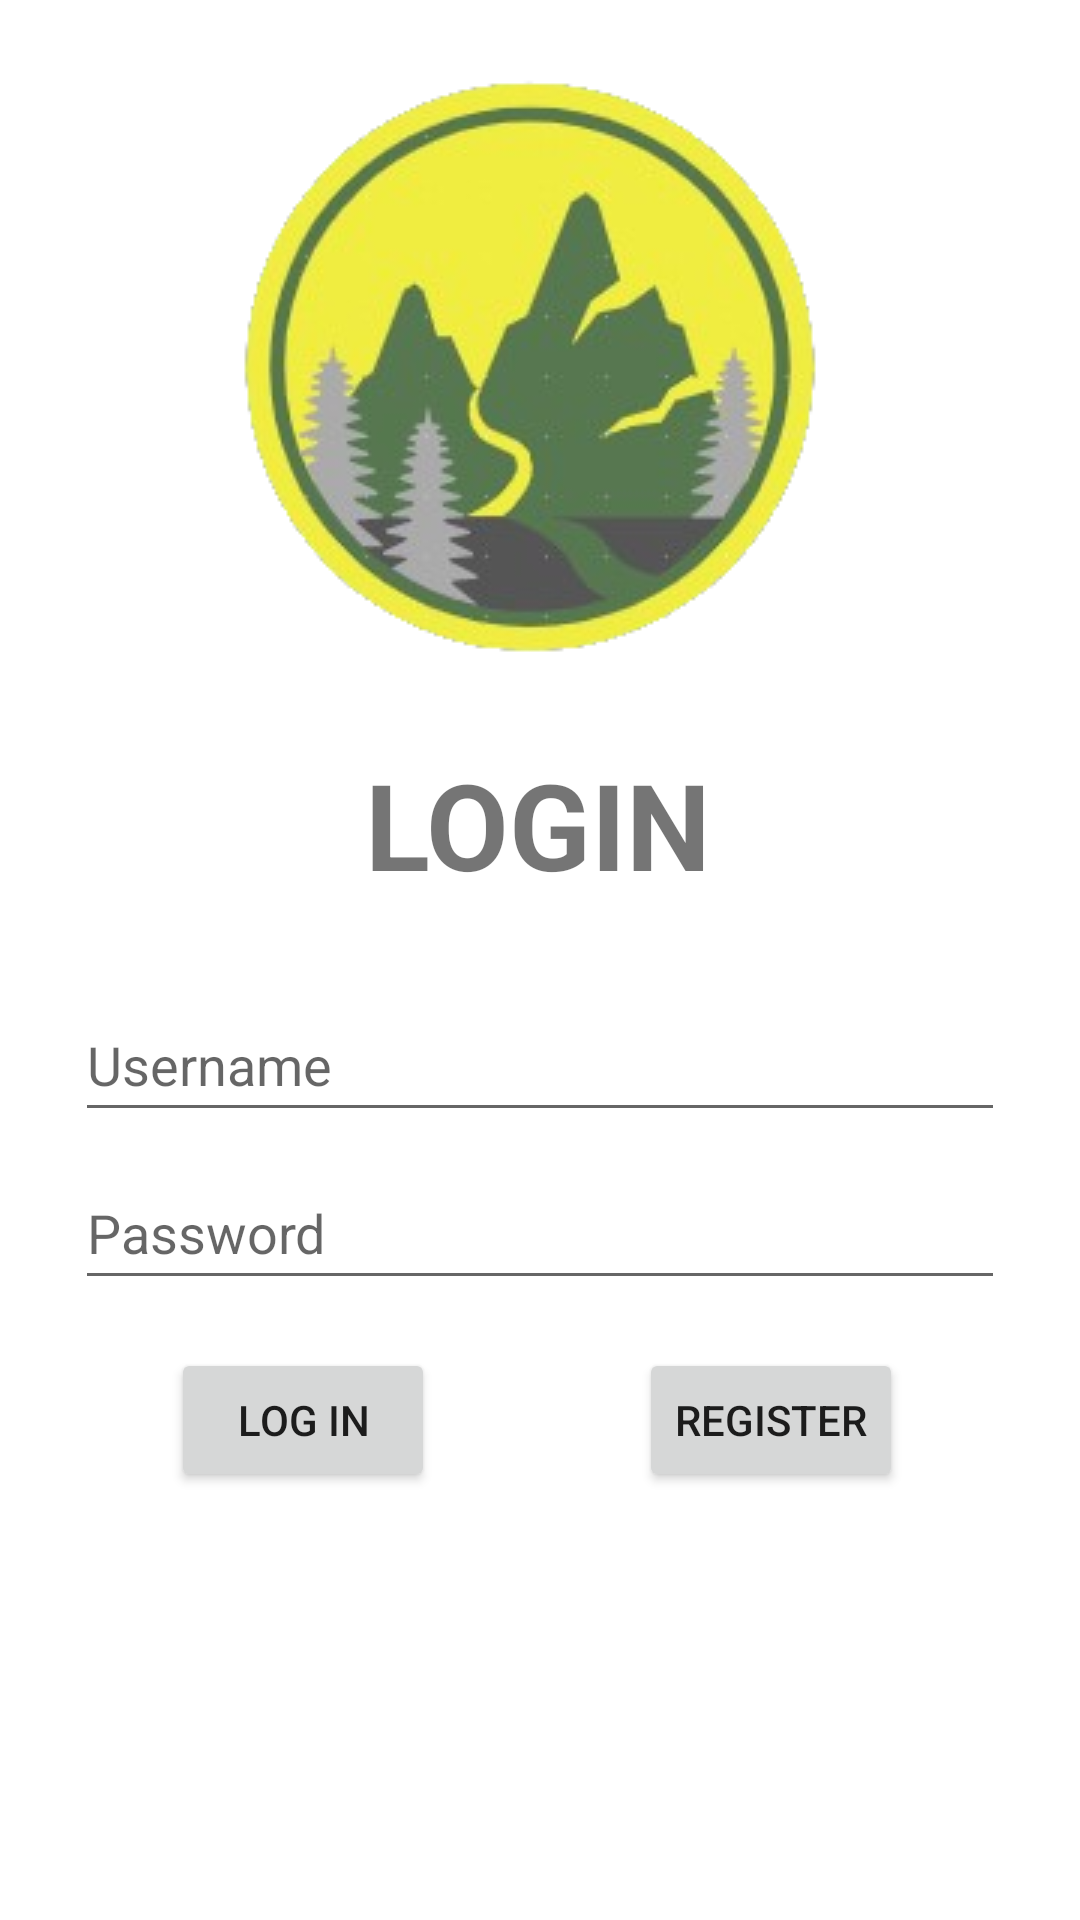

Reconstruct the res/layout file that produces this screen, plus the resources it refers to.
<!-- AndroidManifest.xml: application theme Theme.PhotoWalk -->
<!-- res/layout/login_fragment.xml -->
<?xml version="1.0" encoding="utf-8"?>
<layout xmlns:android="http://schemas.android.com/apk/res/android"
    xmlns:app="http://schemas.android.com/apk/res-auto"
    xmlns:tools="http://schemas.android.com/tools">

    <data>
    </data>

    <androidx.constraintlayout.widget.ConstraintLayout
        android:id="@+id/loginPortrait"
        android:layout_width="match_parent"
        android:layout_height="match_parent"
        tools:context=".Login.LoginFragment">

        <ImageView
            android:id="@+id/logo"
            android:layout_width="wrap_content"
            android:layout_height="wrap_content"
            android:layout_marginTop="4dp"
            app:layout_constraintEnd_toEndOf="parent"
            app:layout_constraintStart_toStartOf="parent"
            app:layout_constraintTop_toTopOf="parent"
            app:srcCompat="@drawable/photowalk" />

        <TextView
            android:id="@+id/login_text"
            android:layout_width="wrap_content"
            android:layout_height="wrap_content"
            android:layout_marginTop="20dp"
            android:text="LOGIN"
            android:textSize="40sp"
            android:textStyle="bold"
            app:layout_constraintEnd_toEndOf="parent"
            app:layout_constraintHorizontal_bias="0.498"
            app:layout_constraintStart_toStartOf="parent"
            app:layout_constraintTop_toBottomOf="@+id/logo" />

        <EditText
            android:id="@+id/usernameLoginBox"
            android:layout_width="310dp"
            android:layout_height="48dp"
            android:layout_marginTop="28dp"
            android:autofillHints=""
            android:ems="10"
            android:hint="Username"
            android:inputType="textPersonName"
            android:singleLine="true"
            app:layout_constraintEnd_toEndOf="@+id/logo"
            app:layout_constraintHorizontal_bias="0.507"
            app:layout_constraintStart_toStartOf="@+id/logo"
            app:layout_constraintTop_toBottomOf="@+id/login_text" />

        <EditText
            android:id="@+id/passwordLoginBox"
            android:layout_width="0dp"
            android:layout_height="wrap_content"
            android:layout_marginTop="8dp"
            android:autofillHints=""
            android:ems="10"
            android:hint="Password"
            android:inputType="textPassword"
            android:minHeight="48dp"
            app:layout_constraintEnd_toEndOf="@+id/usernameLoginBox"
            app:layout_constraintHorizontal_bias="0.0"
            app:layout_constraintStart_toStartOf="@+id/usernameLoginBox"
            app:layout_constraintTop_toBottomOf="@+id/usernameLoginBox" />

        <Button
            android:id="@+id/LoginButton"
            android:layout_width="wrap_content"
            android:layout_height="wrap_content"
            android:layout_marginStart="32dp"
            android:layout_marginTop="16dp"
            android:text="Log in"
            app:layout_constraintStart_toStartOf="@+id/passwordLoginBox"
            app:layout_constraintTop_toBottomOf="@+id/passwordLoginBox" />

        <Button
            android:id="@+id/RegisterButtonLogin"
            android:layout_width="wrap_content"
            android:layout_height="wrap_content"
            android:layout_marginTop="16dp"
            android:text="Register"
            app:layout_constraintEnd_toEndOf="@+id/passwordLoginBox"
            app:layout_constraintHorizontal_bias="0.666"
            app:layout_constraintStart_toEndOf="@+id/LoginButton"
            app:layout_constraintTop_toBottomOf="@+id/passwordLoginBox" />
    </androidx.constraintlayout.widget.ConstraintLayout>
</layout>
<!-- resources referenced by this layout -->
<resources>
  <!-- drawable photowalk: png bitmap (drawable, 63319 bytes) -->
  <style name="Theme.PhotoWalk" parent="Theme.MaterialComponents.DayNight.DarkActionBar">
          
          <item name="colorPrimary">@color/purple_500</item>
          <item name="colorPrimaryVariant">@color/purple_700</item>
          <item name="colorOnPrimary">@color/white</item>
          
          <item name="colorSecondary">@color/teal_200</item>
          <item name="colorSecondaryVariant">@color/teal_700</item>
          <item name="colorOnSecondary">@color/black</item>
          
          <item name="android:statusBarColor" tools:targetApi="l">?attr/colorPrimaryVariant</item>
          
      </style>
  <color name="purple_500">#158139</color>
  <color name="purple_700">#084A26</color>
  <color name="white">#FFFFFFFF</color>
  <color name="teal_200">#FF03DAC5</color>
  <color name="teal_700">#FF018786</color>
  <color name="black">#FF000000</color>
</resources>
